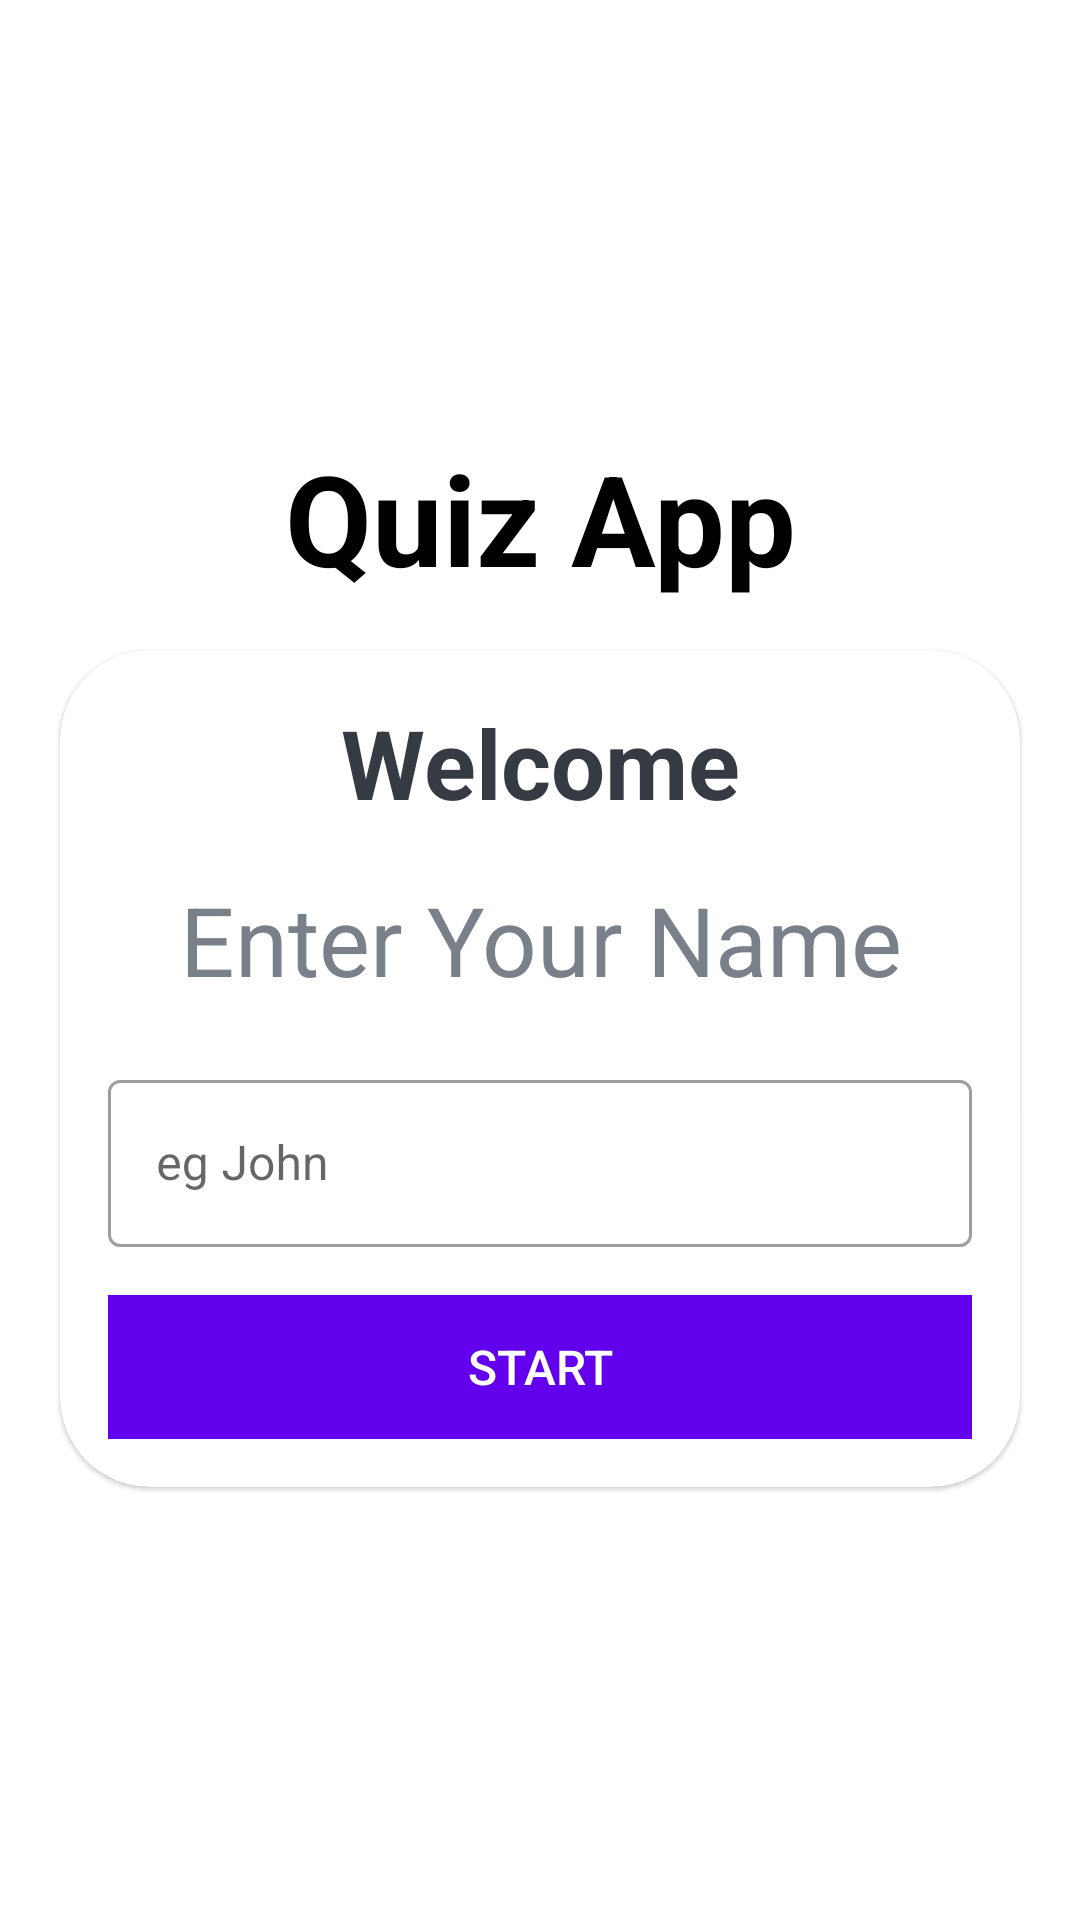

Reconstruct the res/layout file that produces this screen, plus the resources it refers to.
<!-- AndroidManifest.xml: application theme Theme.QuizApk -->
<!-- res/layout/activity_main.xml -->
<?xml version="1.0" encoding="utf-8"?>
<androidx.appcompat.widget.LinearLayoutCompat xmlns:android="http://schemas.android.com/apk/res/android"
    xmlns:app="http://schemas.android.com/apk/res-auto"
    xmlns:tools="http://schemas.android.com/tools"
    android:layout_width="match_parent"
    android:layout_height="match_parent"
    android:orientation="vertical"
    android:gravity="center"
    android:background="@drawable/ic_bg"
    tools:context=".MainActivity">

    <TextView
        android:layout_width="match_parent"
        android:layout_height="wrap_content"
        android:text="Quiz App"
        android:textStyle="bold"
        android:textColor="@color/black"
        android:layout_marginBottom="16dp"
        android:gravity="center"
        android:textSize="42sp"
         />
    <com.google.android.material.card.MaterialCardView
        android:layout_width="match_parent"
        android:layout_height="wrap_content"
        android:layout_marginStart="20dp"
        app:cardCornerRadius="30dp"
        android:layout_marginEnd="20dp"
        android:background="@color/white">

        <LinearLayout
            android:layout_width="match_parent"
            android:layout_height="wrap_content"
            android:orientation="vertical"
            android:layout_margin="16dp">

            <TextView
                android:layout_width="match_parent"
                android:layout_height="wrap_content"
                android:text="Welcome"
                android:textStyle="bold"
                android:textColor="#363A43"
                android:gravity="center"
                android:textSize="32sp">

            </TextView>

            <TextView
                android:layout_width="match_parent"
                android:layout_height="wrap_content"
                android:layout_marginTop="16dp"
                android:text="Enter Your Name"
                android:textColor="#7A8089"
                android:gravity="center"
                android:textSize="32sp">

            </TextView>
            <com.google.android.material.textfield.TextInputLayout
                android:layout_width="match_parent"
                android:layout_height="wrap_content"
                style="@style/Widget.MaterialComponents.TextInputLayout.OutlinedBox"
                android:layout_marginTop="20dp">
                <androidx.appcompat.widget.AppCompatEditText
                    android:id="@+id/editName"
                    android:layout_width="match_parent"
                    android:layout_height="wrap_content"
                    android:hint="eg John"
                    android:inputType="textCapWords"
                    android:textColor="#363A43"
                    android:textColorHint="#7A8089">

                </androidx.appcompat.widget.AppCompatEditText>
            </com.google.android.material.textfield.TextInputLayout>

            <Button
                android:id="@+id/btn_Start"
                android:layout_width="match_parent"
                android:layout_height="wrap_content"
                android:text="Start"
                android:textColor="@color/white"
                android:background="@color/design_default_color_primary"
                android:layout_marginTop="16dp"
                android:textSize="16sp">

            </Button>

        </LinearLayout>

    </com.google.android.material.card.MaterialCardView>

</androidx.appcompat.widget.LinearLayoutCompat>
<!-- resources referenced by this layout -->
<resources>
  <style name="Theme.QuizApk" parent="Theme.MaterialComponents.DayNight.NoActionBar">
          
          <item name="colorPrimary">@color/purple_500</item>
          <item name="colorPrimaryVariant">@color/purple_700</item>
          <item name="colorOnPrimary">@color/white</item>
          
          <item name="colorSecondary">@color/teal_200</item>
          <item name="colorSecondaryVariant">@color/teal_700</item>
          <item name="colorOnSecondary">@color/black</item>
          
          <item name="android:statusBarColor">?attr/colorPrimaryVariant</item>
          <item name="android:windowFullscreen">true</item>
          
      </style>
  <!-- not gathered from this repository: default colours our renderer supplied (Android Studio template values) -->
  <color name="purple_500">#FF6200EE</color>
  <color name="purple_700">#FF3700B3</color>
  <color name="teal_200">#FF03DAC5</color>
  <color name="teal_700">#FF018786</color>
  <color name="black">#FF000000</color>
  <color name="white">#FFFFFFFF</color>
</resources>
